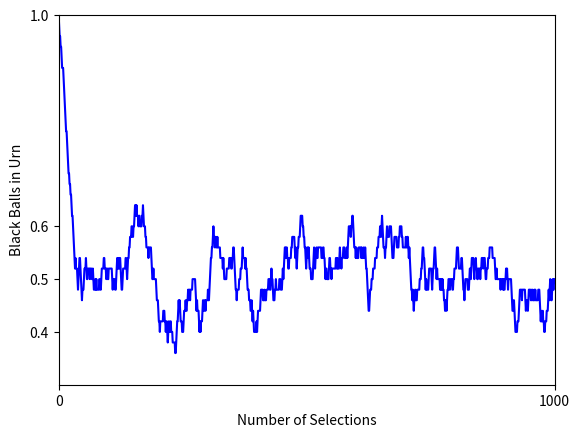

This chart was generated by the following Python code:
# -*- coding: utf-8 -*-
"""
Created on Mon Mar 21 12:36:29 2022

[redacted]
"""

# ball.py

import random as rd

NR_BALLS_IN_URN = 50
NR_TRIALS = 1000

org_black_urn = [True for i in range(NR_BALLS_IN_URN)]

org_white_urn = [False for i in range(NR_BALLS_IN_URN)]

graph = []

for exchange in range(NR_TRIALS):
    nr_black_balls_in_black_urn = org_black_urn.count(True)
    norm_0_1 = nr_black_balls_in_black_urn / NR_BALLS_IN_URN
    if exchange == 0:
        print(norm_0_1)
    graph.append(norm_0_1)
    black_index = rd.randint(0, NR_BALLS_IN_URN - 1)
    white_index = rd.randint(0, NR_BALLS_IN_URN - 1)
    from_black = org_black_urn[black_index]
    from_white = org_white_urn[white_index]
    # exchange
    org_black_urn[black_index] = from_white
    org_white_urn[white_index] = from_black

import matplotlib.pyplot as plt

xt = plt.xticks([0, NR_TRIALS])
yt = plt.yticks([0, 0.4, 0.5, 0.6, 1])

bottom, top = plt.ylim((0.30, 1))
plt.xlabel('Number of Selections')
plt.ylabel('Black Balls in Urn')
plt.xlim((0,NR_TRIALS))
plt.plot(graph, 'b')
plt.show()
